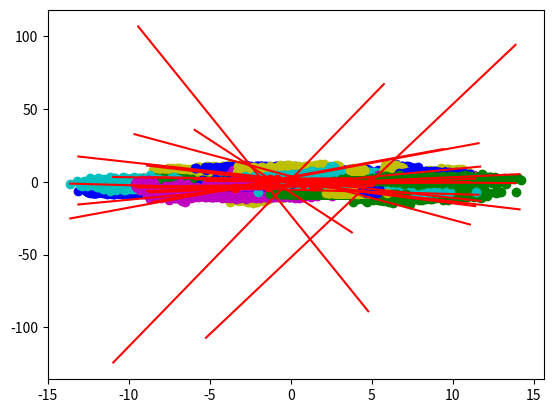

The script that saved this image:
#!/usr/bin/env python

from __future__ import print_function
import numpy as np
import matplotlib.pyplot as plt


def pca(x, dim_y):
    n, dim_x = x.shape
    assert dim_y < dim_x
    xm = x - np.mean(x, axis=0)
    xm_xmt = np.dot(xm, xm.transpose())
    e, v = np.linalg.eig(xm_xmt)
    # Pick the dim_y th largest ones
    idx = (np.argsort(e)[::-1])[:dim_y]
    e, v = e[idx], v[:, idx]
    e = np.ones(e.shape) / np.sqrt(e)
    a = np.diag(e)
    u = np.dot(np.dot(xm.transpose(), v), a)
    y = np.dot(xm, u)
    return y, u


def lda(x, dim_y):
    c = len(x)
    n = np.array([x[i].shape[0] for i in range(c)])
    dim_x = x[0].shape[1]
    sw = np.zeros((dim_x, dim_x))
    mu = np.zeros((dim_x,))
    for i in range(c):
        m = np.mean(x[i], axis=0)
        mu += m
        xm = x[i] - m
        sw += np.dot(xm.transpose(), xm) / float(n[i])
    mu /= float(c)
    sb = np.zeros((dim_x, dim_x))
    for i in range(c):
        mm = np.array([np.mean(x[i], axis=0) - mu])
        sb += np.dot(mm.transpose(), mm) * (n[i] - 1)
    sw1_sb = np.dot(np.linalg.inv(sb), sw)
    e, v = np.linalg.eig(sw1_sb)
    # Pick the dim_y th largest ones
    idx = (np.argsort(e)[::-1])[:dim_y]
    v = v[:, idx]
    return v


def test_pca():
    x = np.array([
        [0, 0, 0],
        [1, 1, 1],
        [2, 2, 2],
        [3, 3, 3],
        [5, 5, 5]
    ])
    y, _ = pca(x, 1)
    print(y)
    plt.scatter(y, np.zeros(y.shape))
    plt.show()
    y, _ = pca(x, 2)
    print(y)
    plt.scatter(y[:, 0], y[:, 1])
    plt.show()

    theta = np.pi / float(4)
    n = 1000
    r2 = np.random.normal(loc=5, scale=1.0, size=(n,))
    x2 = r2 * np.cos(theta + 0.2*(np.random.random(size=(n,))))
    y2 = r2 * np.sin(theta + 0.2*(np.random.random(size=(n,))))
    x = []
    for i in range(n):
        x.append([x2[i], y2[i]])
    x = np.array(x)
    y, u = pca(x, 1)
    plt.subplot(2, 1, 1)
    plt.scatter(x2, y2)
    for i in range(u.shape[1]):
        mu = x.mean(axis=0)
        a = u[1, i] / u[0, i]
        b = mu[1] - (mu[0]*a)
        f = lambda q: (a*q + b)
        hg = np.arange(np.min(x2), np.max(x2), 0.1)
        plt.plot(hg, f(hg), color="r")
    plt.subplot(2, 1, 2)
    plt.scatter(y, np.zeros(y.shape))
    plt.show()


def test_lda():
    x, xp, yp, mp = [], [], [], []
    c = 5
    xmin, xmax = 100000, -100000
    for i in range(c):
        xm = np.random.random() * 20 - 10
        xs = np.random.random() * 2
        ym = np.random.random() * 20 - 10
        ys = np.random.random() * 2
        n = np.random.randint(500, 700)
        x2 = np.random.normal(xm, xs, n)
        y2 = np.random.normal(ym, ys, n)
        xtmp = []
        for j in range(n):
            xtmp.append([x2[j], y2[j]])
        x.append(np.array(xtmp))
        xp.append(x2)
        yp.append(y2)
        mp.append(np.mean(np.array(xtmp), axis=0))
        xmin = min(xmin, np.min(x2))
        xmax = max(xmax, np.max(x2))

    u = lda(x, 2)
    cstr = ["b", "g", "y", "c", "m"]
    for k in range(c):
        plt.scatter(xp[k], yp[k], color=cstr[k])
    mu = np.mean(np.array(mp), axis=0)
    for i in range(u.shape[1]):
        a = u[1, i] / u[0, i]
        b = mu[1] - (mu[0]*a)
        f = lambda q: (a*q + b)
        hg = np.arange(xmin, xmax, 0.1)
        plt.plot(hg, f(hg), color="r")
    plt.plot(mu[0], mu[1], 'o', color="r")
    plt.show()

for kk in range(10):
    test_lda()

